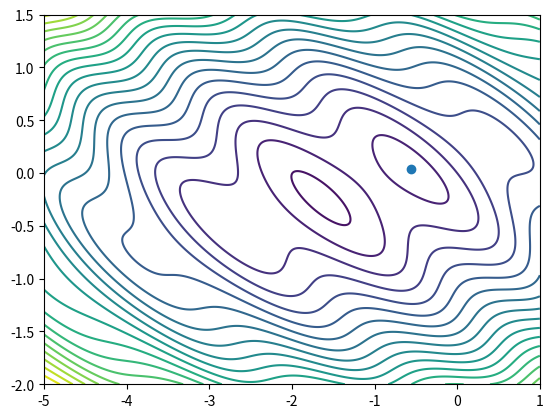

This figure's Python source:
import math
import numpy as np
import matplotlib.pyplot as plt
from mpl_toolkits.mplot3d import axes3d as ax, Axes3D


def f_1(x, y):
    return np.power((x - 2), 2) + np.power((y + 3), 2)

def f_2(x,y):
    return x + y + 4 * np.sqrt(1 + 2 * np.power(x,2) + 3 * np.power(y,2))

def f(x, y):
    return np.power(x,2) + 5 * np.power(y,2) + np.sin(4 * x + 5 * y) + 3 * x + 2 * y

def grad_f(x,y):
    return 2 * x + 4 * math.cos(4 * x + 5 * y) + 3, 10 * y + 5 * math.cos(4 * x + 5 * y) + 2

def grad_f_1(x, y):
    return 2 * (x - 2), 2 * (y + 3)

def grad_f_2(x, y):
    return 1 + (8 * x) / math.sqrt(1 + 2 * x**2 + 3 * y**2) , 1 + (12 * y) / math.sqrt(1 + 2 * x**2 + 3 * y**2) 

alpha = (3 - 5 ** 0.5) / 2

def golden_section_method(func, a, b, eps):
    n_eps = (math.log(eps) - math.log(b - a)) / math.log(1 - alpha)
    n_eps = math.ceil(n_eps)
    n_eps += 1
    n = 0
    x_1 = -10e10
    x_2 = -10e10
    func_x_1 = -10e10
    func_x_2 = -10e10
    x_2_flag = 1 #флаг, что x_2 нужно пересчитать
    x_1_flag = 1 #флаг, что x_1 нужно пересчитать
    print(f'predictive n: {n_eps}')
    while True:
        if abs(b - a) < eps:
            return (a + b) / 2, n, a, b
        if (x_1_flag == 1):
            x_1 = a + alpha * (b - a)
            func_x_1 = func(x_1)
            n += 1

        if (x_2_flag == 1):
            x_2 = b - alpha * (b - a)
            func_x_2 = func(x_2)
            n += 1

        if func_x_1 > func_x_2:
            a = x_1
            x_1 = x_2
            func_x_1 = func_x_2
            x_1_flag = 0
            x_2_flag = 1

        else:
            b = x_2
            x_2 = x_1
            func_x_2 = func_x_1
            x_1_flag = 1
            x_2_flag = 0



#модификая метода дихотомии для поиска alpha_k в методе наискорейшего спуска
def dichotomy_method(func, eps : float, grad : list, x : list):
    n = 0
    a = 0 
    b = 1
    while True:
        if abs(b - a) < eps:
            return (a + b) / 2, n
        delta = (b - a) * 0.001
        alpha_1 = (a + b) / 2 - delta
        alpha_2 = (a + b) / 2 + delta
        func_alpha_1 = func(x[0] - alpha_1 * grad[0], x[1] - alpha_1 * grad[1])
        func_alpha_2 = func(x[0] - alpha_2 * grad[0], x[1] - alpha_2 * grad[1])
        n += 2
        if func_alpha_1 > func_alpha_2:
            a = alpha_1
        if func_alpha_1 <= func_alpha_2:
            b = alpha_2


def method_of_steepest_descent(func, grad_func, eps):
    x_k = 0
    y_k = 0.314
    grad = grad_func(x_k, y_k)
    while(True):
        if((grad[0]**2 + grad[1]**2)**0.5 < eps):
            return x_k, y_k
        alpha_k = dichotomy_method(func, eps, grad, [x_k, y_k])[0]
        x_k -= alpha_k * grad[0]
        y_k -= alpha_k * grad[1]
        grad = grad_func(x_k, y_k)









x, y = np.meshgrid(np.linspace(-5, 1, 1000), np.linspace(-2, 1.5, 1000))

result = method_of_steepest_descent(f, grad_f, 10e-7)

print(f'[{result[0]}, {result[1]}]')


z = f(x, y)
plt.figure()
plt.contour(x, y, z, 20)
plt.scatter(result[0], result[1])
plt.show()

# fig = plt.figure(figsize=(7, 4))
# ax_3d = fig.add_subplot(projection='3d')
# ax_3d.plot_wireframe(x, y, z)
# plt.show()
